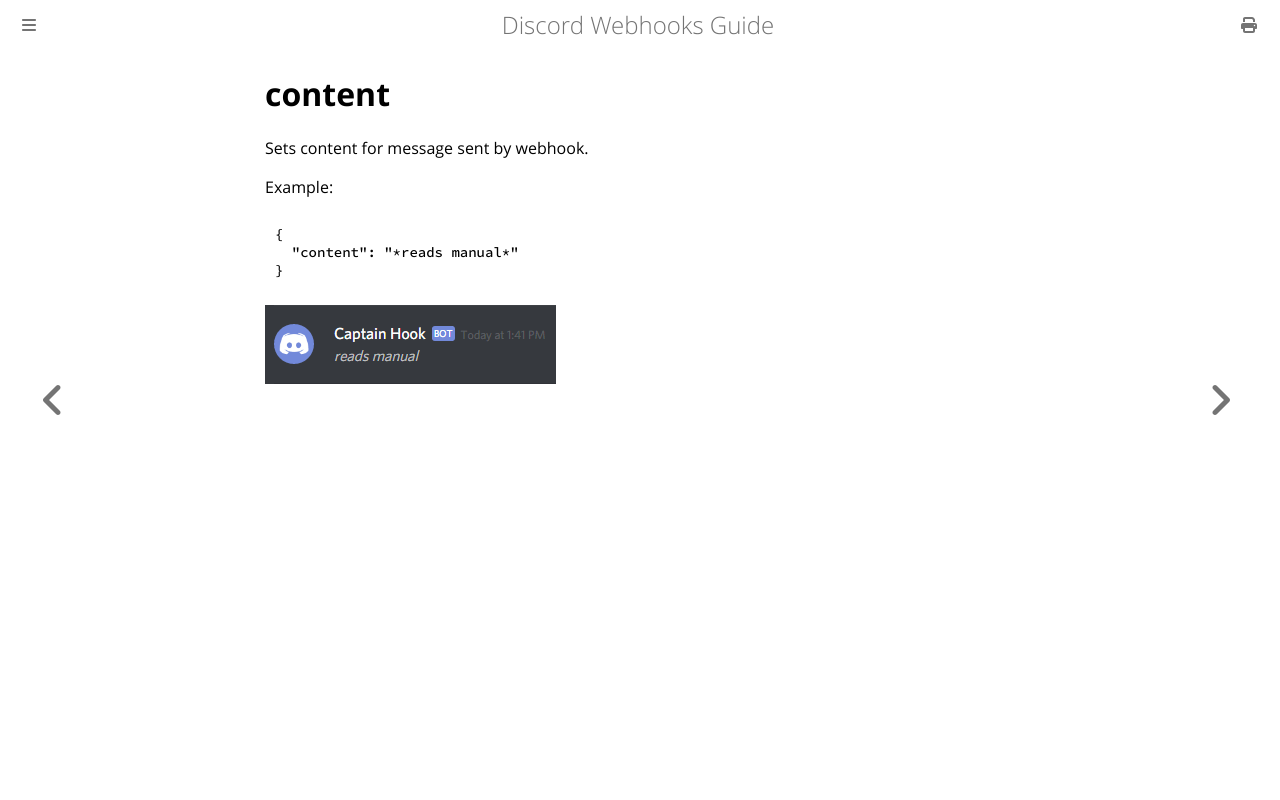

repository: Birdie0/discord-webhooks-guide · page: structure/content.html · generator: mdbook

# content

Sets content for message sent by webhook.

Example:

```json
{
  "content": "*reads manual*"
}
```

![content example](../img/structure/content.png)
